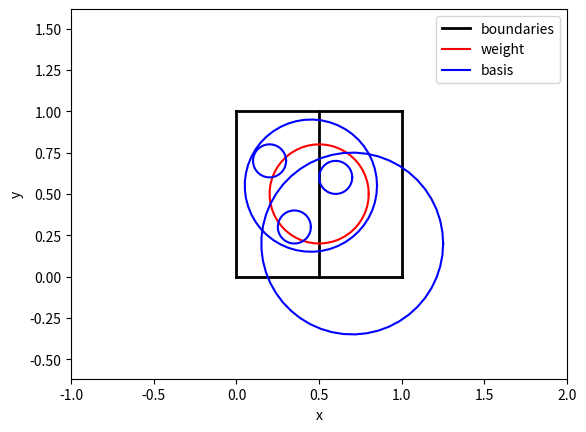

This chart was generated by the following Python code: (Note: this script raises an exception after producing the figure.)
import numpy as np
from matplotlib import pyplot as plt

def plot_two_region(number_of_points,
                    positions,
                    radii,
                    point_types,
                    filename_out):
    include_radii = True
    include_centers = False
    bound_color='k'
    basis_color='b'
    weight_color='r'
    point_color='g'
    bound_width = 2.
    num_plot = 50
    theta = np.linspace(0, 2*np.pi, num_plot)
    bound_min = np.zeros(num_plot)
    bound_max = np.ones(num_plot)
    bound_mid = 0.5 * np.ones(num_plot)
    bound_range = np.linspace(0, 1, num_plot)
    
    # Create figure
    plt.figure()
    plt.axis('equal')
    plt.xlim(-1, 2)
    plt.ylim(-1, 2)
    plt.xlabel("x")
    plt.ylabel("y")
    
    # Plot boundaries
    plt.plot(bound_min, bound_range, color=bound_color, linewidth=bound_width, label="boundaries")
    plt.plot(bound_mid, bound_range, color=bound_color, linewidth=bound_width)
    plt.plot(bound_max, bound_range, color=bound_color, linewidth=bound_width)
    plt.plot(bound_range, bound_min, color=bound_color, linewidth=bound_width)
    plt.plot(bound_range, bound_max, color=bound_color, linewidth=bound_width)

    # Plot points
    if include_centers:
        plt.scatter(positions[:, 0], positions[:, 1], color=point_color, marker='o', label="centers")
    
    # Plot radii
    if include_radii:
        have_included_basis_label = False
        have_included_weight_label = False
        for i in range(number_of_points):
            position = positions[i]
            radius = radii[i]
            
            x_vals = position[0] + radius * np.cos(theta)
            y_vals = position[1] + radius * np.sin(theta)
            if point_types[i] == 0:
                if have_included_basis_label:
                    plt.plot(x_vals, y_vals, color=basis_color)
                else:
                    plt.plot(x_vals, y_vals, color=basis_color, label="basis")
                    have_included_basis_label = True
            else:
                if have_included_weight_label:
                    plt.plot(x_vals, y_vals, color=weight_color)
                else:
                    plt.plot(x_vals, y_vals, color=weight_color, label="weight")
                    have_included_weight_label = True

    # Save figure
    plt.legend()
    plt.savefig(filename_out, bbox_inches='tight')
    plt.close()

if __name__ == '__main__':
    if True:
        number_of_points = 6
        positions = np.array([[0.5, 0.5], # weight function
                              [0.6, 0.6], # basis contained in weight
                              [0.45, 0.55], # weight contained in basis
                              [0.35, 0.3], # intersection after centerline of basis
                              [0.2, 0.7], # intersection before centerline of basis
                              [0.7, 0.2]]) # basis includes boundary
        radii = [0.3,
                 0.1,
                 0.4,
                 0.1,
                 0.1,
                 0.55]
        
        point_types = [1, 0, 0, 0, 0, 0]
        plot_two_region(number_of_points,
                        positions,
                        radii,
                        point_types,
                        "../figs/weight_test_1.pdf")
    if True:
        number_of_points = 6
        positions = np.array([[0., 0.], 
                              [0.25, 0.3], 
                              [0.2, 0.5], 
                              [0.3, 0.2], 
                              [0.4, 0.], 
                              [0.1, 0.15]]) 
        radii = [0.4,
                 0.5,
                 0.3,
                 0.1,
                 0.15,
                 0.05]
        
        point_types = [1, 0, 0, 0, 0, 0]
        plot_two_region(number_of_points,
                        positions,
                        radii,
                        point_types,
                        "../figs/weight_test_2.pdf")

    if True:
        number_of_points = 6
        positions = np.array([[0.9, 0.5], 
                              [0.9, 0.9], 
                              [1., 0.4], 
                              [0.7, 0.2], 
                              [0.8, 0.0], 
                              [0.2, 0.6]]) 
        radii = [0.4,
                 0.2,
                 0.25,
                 0.15,
                 0.2,
                 0.4]
        
        point_types = [1, 0, 0, 0, 0, 0]
        plot_two_region(number_of_points,
                        positions,
                        radii,
                        point_types,
                        "../figs/weight_test_3.pdf")
        
